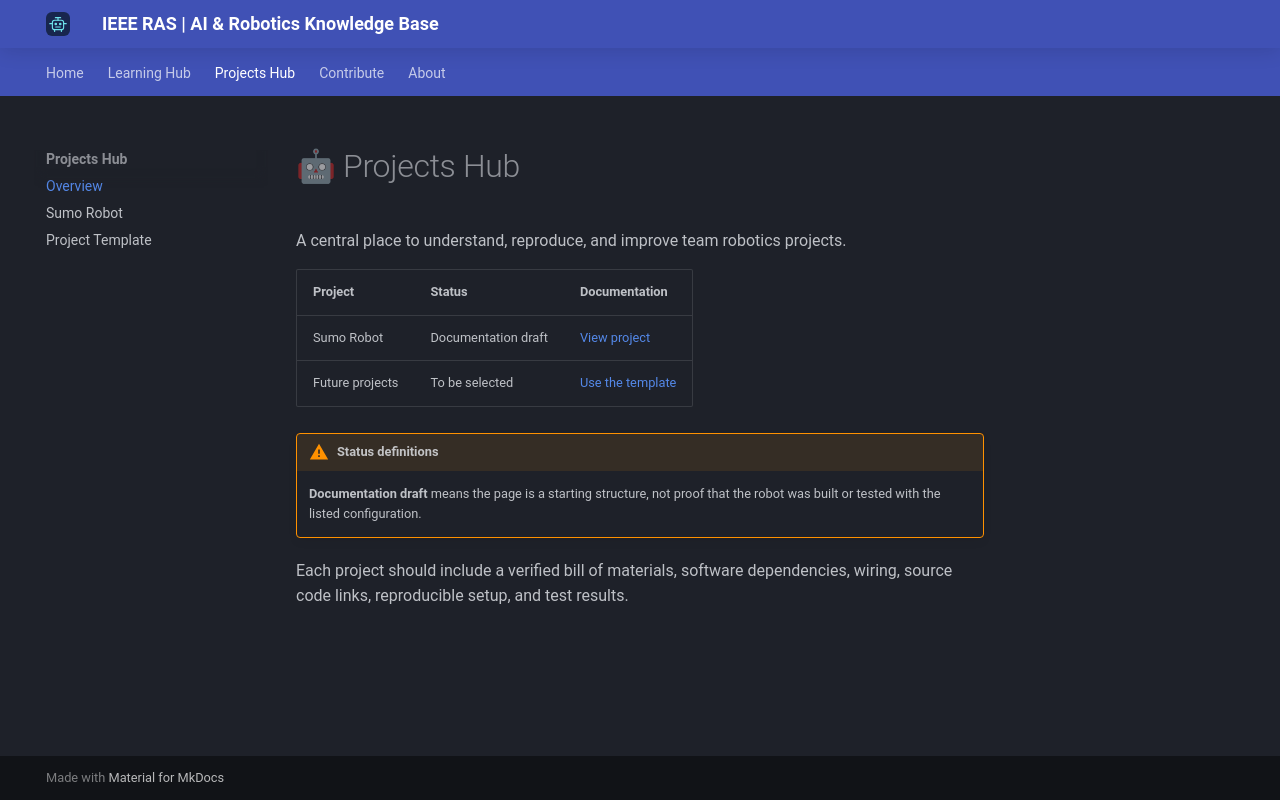

repository: mahdipoi1246-tech/IEEE-RAS-AI-Knowledge-Base · page: projects/index.html · generator: mkdocs

# 🤖 Projects Hub

A central place to understand, reproduce, and improve team robotics projects.

| Project | Status | Documentation |
| --- | --- | --- |
| Sumo Robot | Documentation draft | [View project](sumo.md) |
| Future projects | To be selected | [Use the template](template.md) |

!!! warning "Status definitions"
    **Documentation draft** means the page is a starting structure, not proof that the robot was built or tested with the listed configuration.

Each project should include a verified bill of materials, software dependencies, wiring, source code links, reproducible setup, and test results.
